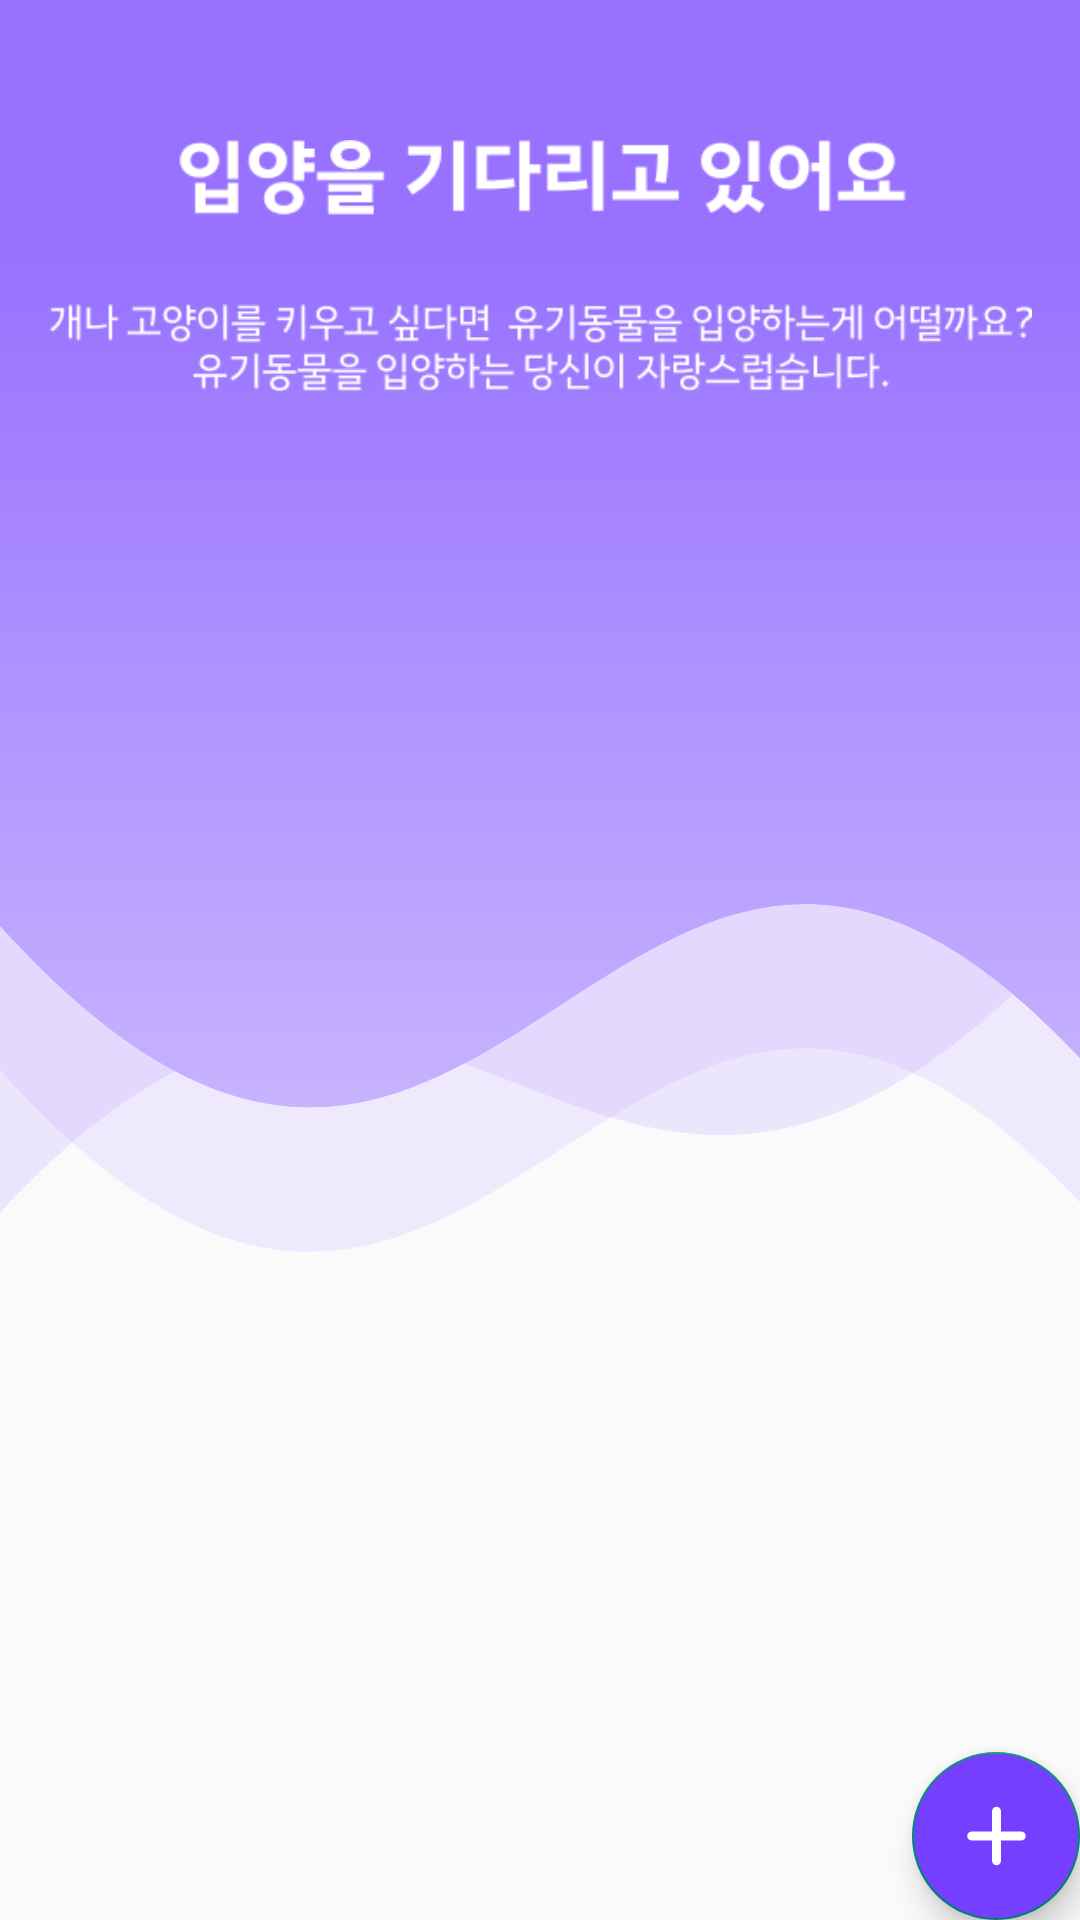

Reconstruct the res/layout file that produces this screen, plus the resources it refers to.
<!-- AndroidManifest.xml: application theme Theme.ForPawChain -->
<!-- res/layout/fragment_paw.xml -->
<?xml version="1.0" encoding="utf-8"?>
<layout xmlns:android="http://schemas.android.com/apk/res/android"
    xmlns:app="http://schemas.android.com/apk/res-auto"
    xmlns:tools="http://schemas.android.com/tools"
    tools:context=".behind.fragment.PawFragment">

    <data>

        <variable
            name="viewModel"
            type="com.ssafy.forpawchain.viewmodel.fragment.PawFragmentVM" />
    </data>

    <androidx.constraintlayout.widget.ConstraintLayout
        android:id="@+id/main"
        android:layout_width="match_parent"
        android:layout_height="match_parent"
        android:background="@drawable/background_main">

        <ImageView
            android:id="@+id/imageView9"
            android:layout_width="match_parent"
            android:layout_height="wrap_content"
            android:layout_marginLeft="16dp"
            android:layout_marginRight="16dp"
            android:layout_marginTop="16dp"
            android:src="@drawable/logo_paw_title"
            app:layout_constraintBottom_toBottomOf="parent"
            app:layout_constraintEnd_toEndOf="parent"
            app:layout_constraintStart_toStartOf="parent"
            app:layout_constraintTop_toTopOf="parent"
            app:layout_constraintVertical_bias="0.0" />
































































        <androidx.recyclerview.widget.RecyclerView
            android:id="@+id/recycler"
            android:layout_width="394dp"
            android:layout_height="530dp"
            android:layout_marginBottom="0dp"
            android:padding="8dp"
            app:layout_constraintBottom_toBottomOf="parent"
            app:layout_constraintEnd_toEndOf="parent"
            app:layout_constraintHorizontal_bias="0.529"
            app:layout_constraintStart_toStartOf="parent"></androidx.recyclerview.widget.RecyclerView>

        <com.google.android.material.floatingactionbutton.FloatingActionButton
            android:id="@+id/fab"
            android:layout_width="wrap_content"
            android:layout_height="wrap_content"
            android:layout_gravity="bottom|end"
            android:backgroundTint="#743FFF"
            app:layout_constraintBottom_toBottomOf="parent"
            app:layout_constraintEnd_toEndOf="parent"
            app:srcCompat="@drawable/icon_plus" />

    </androidx.constraintlayout.widget.ConstraintLayout>
</layout>
<!-- resources referenced by this layout -->
<resources>
  <string-array name="kindItems">
          <item>종류</item>
  
          <item>개과</item>
          <item>고양이과</item>
          <item>기타</item>
      </string-array>
  <string-array name="neuteredItems">
          <item>중성화</item>
  
          <item>O</item>
          <item>X</item>
      </string-array>
  <string-array name="sexItems">
          <item>성별</item>
  
          <item>남아</item>
          <item>여아</item>
      </string-array>
  <!-- drawable background_layout_redius (drawable) -->
  <?xml version="1.0" encoding="utf-8"?>
  <shape xmlns:android="http://schemas.android.com/apk/res/android"
      android:shape="rectangle">
      <solid android:color="#FFFFFF"/>
      <corners android:radius="25dp"/>
      <stroke android:color="#9871FF" android:width="2dp" />
  
  </shape>
  <!-- drawable background_main (drawable) -->
  <vector xmlns:android="http://schemas.android.com/apk/res/android"
      xmlns:aapt="http://schemas.android.com/aapt"
      android:width="360dp"
      android:height="665dp"
      android:viewportWidth="360"
      android:viewportHeight="665">
    <path
        android:pathData="M0,138.5H360V416.48C205.5,244.49 165,559.98 0,370.65V138.5Z"
        android:fillColor="#EBE3FF"
        android:fillAlpha="0.5"/>
    <path
        android:pathData="M0,138.5H360V416.48C205.5,244.49 165,559.98 0,370.65V138.5Z"
        android:fillColor="#EBE3FF"
        android:fillAlpha="0.5"/>
    <path
        android:pathData="M360,88.5H0V420C154.5,248 195,510 360,320.66V88.5Z"
        android:fillColor="#AE91FF"
        android:fillAlpha="0.1"/>
    <path
        android:pathData="M360,88.5H0V420C154.5,248 195,510 360,320.66V88.5Z"
        android:fillColor="#AE91FF"
        android:fillAlpha="0.1"/>
    <path
        android:pathData="M0,0L360,0V366.48C205.5,194.49 165,509.98 0,320.65V0Z">
      <aapt:attr name="android:fillColor">
        <gradient 
            android:startX="180"
            android:startY="88.5"
            android:endX="180"
            android:endY="383.5"
            android:type="linear">
          <item android:offset="0" android:color="#FF9871FF"/>
          <item android:offset="1" android:color="#FFC7B3FF"/>
        </gradient>
      </aapt:attr>
    </path>
    <path
        android:pathData="M0,0L360,0V366.48C205.5,194.49 165,509.98 0,320.65V0Z">
      <aapt:attr name="android:fillColor">
        <gradient 
            android:startX="180"
            android:startY="88.5"
            android:endX="180"
            android:endY="383.5"
            android:type="linear">
          <item android:offset="0" android:color="#FF9871FF"/>
          <item android:offset="1" android:color="#FFC7B3FF"/>
        </gradient>
      </aapt:attr>
    </path>
  </vector>
  <!-- drawable icon_plus (drawable) -->
  <vector xmlns:android="http://schemas.android.com/apk/res/android"
      android:width="448dp"
      android:height="512dp"
      android:viewportWidth="448"
      android:viewportHeight="512">
    <path
        android:fillColor="#FFFFFFFF"
        android:pathData="M256,80c0,-17.7 -14.3,-32 -32,-32s-32,14.3 -32,32V224H48c-17.7,0 -32,14.3 -32,32s14.3,32 32,32H192V432c0,17.7 14.3,32 32,32s32,-14.3 32,-32V288H400c17.7,0 32,-14.3 32,-32s-14.3,-32 -32,-32H256V80z"/>
  </vector>
  <!-- drawable logo_paw_title: png bitmap (drawable, 14232 bytes) -->
  <style name="Theme.ForPawChain" parent="Theme.AppCompat.Light.NoActionBar">
          
  
  
  
  
  
  
  
          
  
          
  
          <item name="windowActionBar">false</item>
          <item name="windowNoTitle">true</item>
          <item name="android:actionBarSize">0dp</item>
  
      </style>
</resources>
